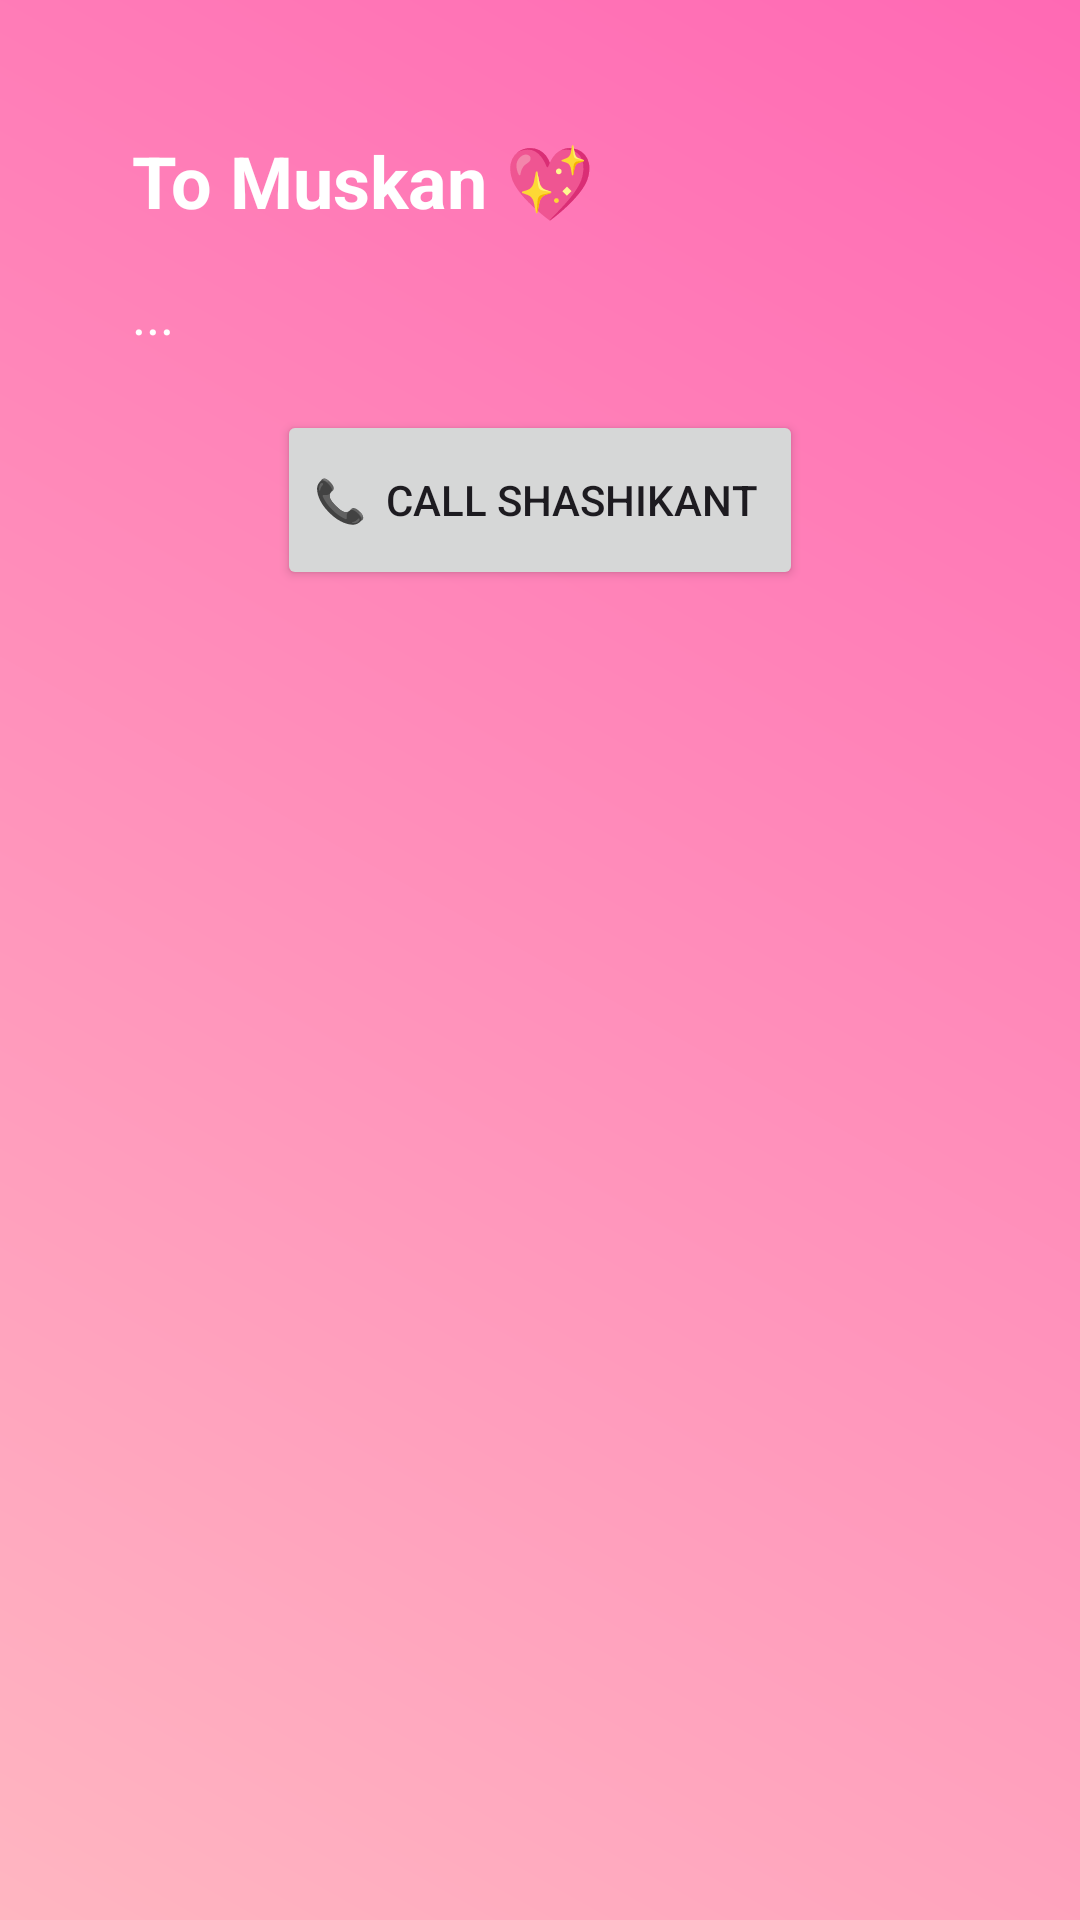

Layout XML and referenced resources for this Android screen:
<!-- AndroidManifest.xml: application theme Theme.ForMuskan -->
<!-- res/layout/activity_letter_detail.xml -->
<ScrollView xmlns:android="http://schemas.android.com/apk/res/android"
    android:layout_width="match_parent"
    android:layout_height="match_parent"
    android:padding="24dp"
    android:background="@drawable/bg_gradient"
    android:id="@+id/main">

    <LinearLayout
        android:layout_width="match_parent"
        android:layout_height="wrap_content"
        android:orientation="vertical"
        android:padding="20dp">

        <TextView
            android:id="@+id/letterDetailTitle"
            android:layout_width="wrap_content"
            android:layout_height="wrap_content"
            android:text="To Muskan 💖"
            android:textSize="24sp"
            android:textStyle="bold"
            android:textColor="#FFFFFF" />

        <TextView
            android:id="@+id/letterDetailContent"
            android:layout_width="match_parent"
            android:layout_height="wrap_content"
            android:text="..."
            android:textSize="18sp"
            android:layout_marginTop="16dp"
            android:textColor="#FFFFFF" />
        <Button
            android:layout_width="wrap_content"
            android:layout_height="60dp"
            android:layout_gravity="center"
            android:text="📞  Call Shashikant "
            android:id="@+id/callbtn"
            android:layout_margin="20dp"/>
    </LinearLayout>
</ScrollView>
<!-- resources referenced by this layout -->
<resources>
  <!-- drawable bg_gradient (drawable) -->
  <?xml version="1.0" encoding="utf-8"?>
  <shape xmlns:android="http://schemas.android.com/apk/res/android">
      <gradient
          android:startColor="#FFB6C1"
          android:endColor="#FF69B4"
          android:angle="45" />
  </shape>
  <style name="Theme.ForMuskan" parent="Base.Theme.ForMuskan" />
  <style name="Base.Theme.ForMuskan" parent="Theme.Material3.DayNight.NoActionBar">
          
          
      </style>
</resources>
